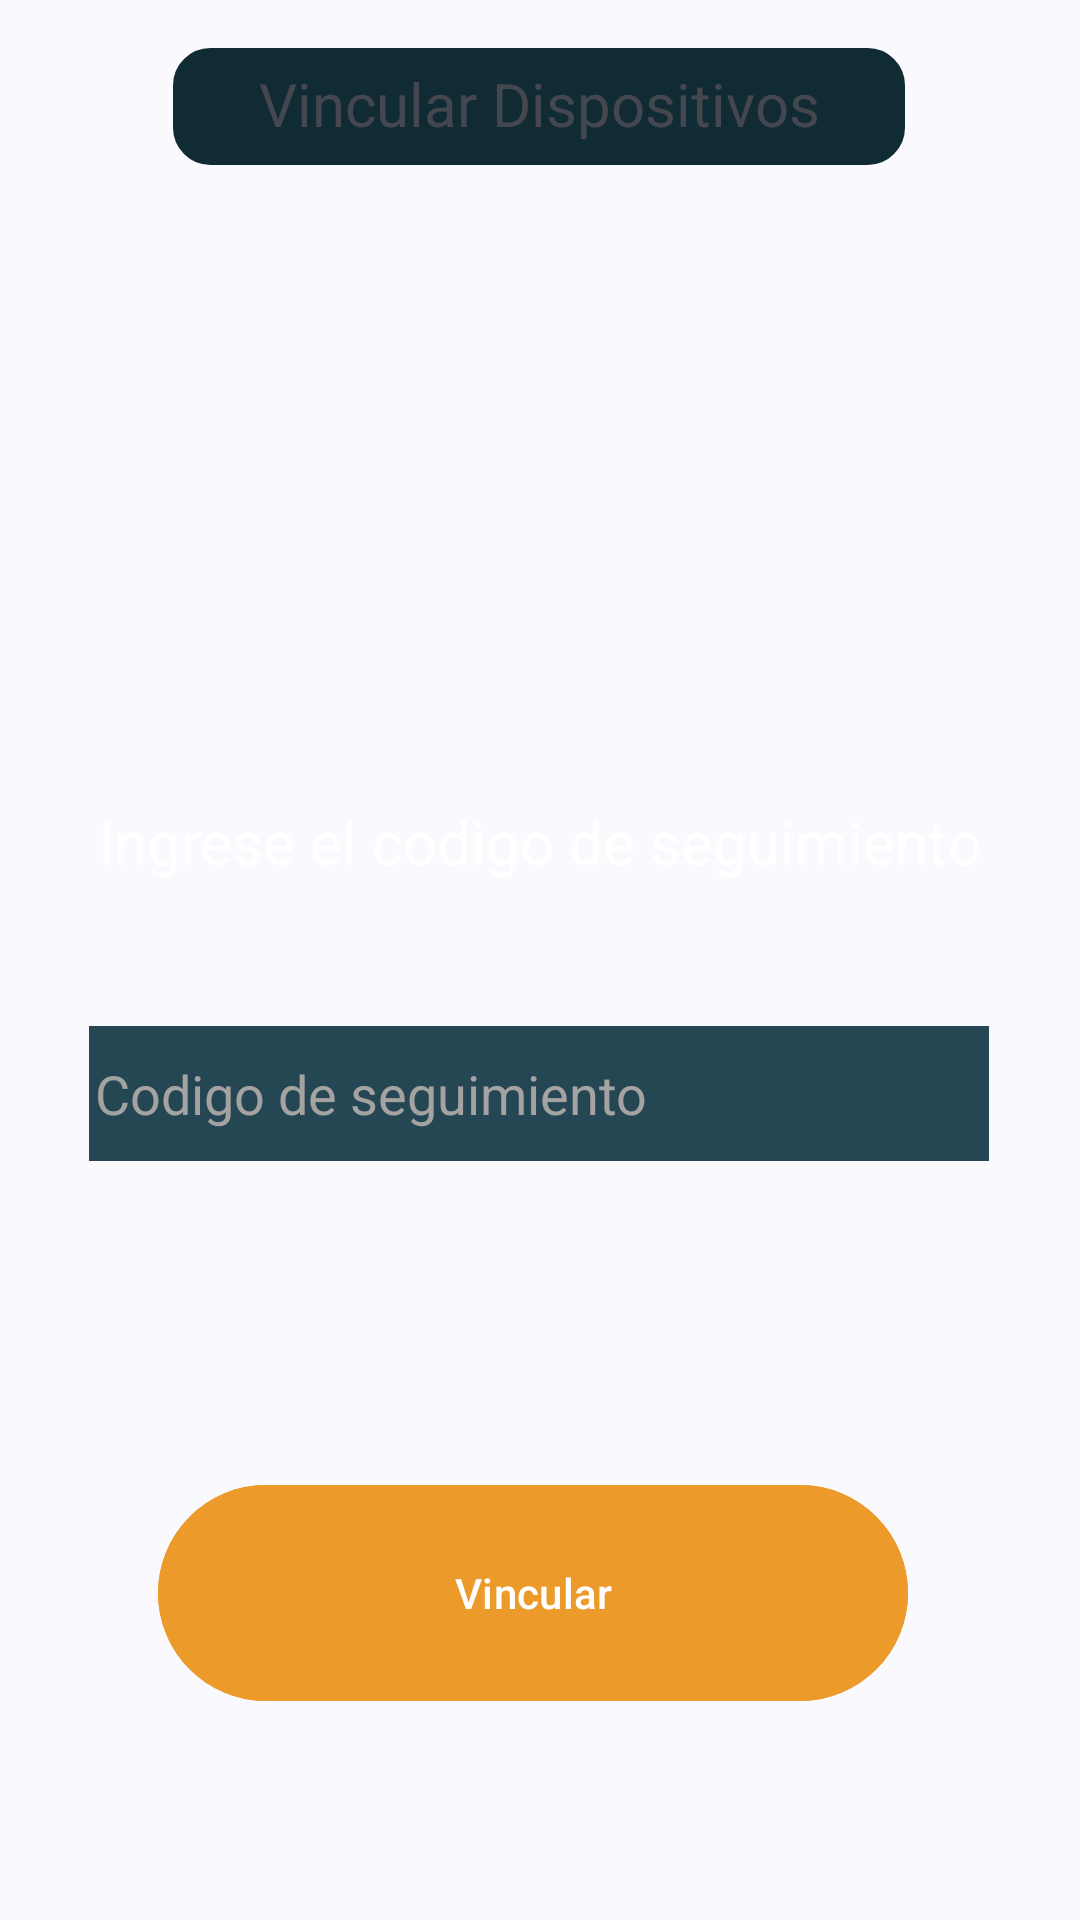

Write the Android layout XML for this screen, with the resource values it uses.
<!-- AndroidManifest.xml: application theme Theme.AppRecordatorio -->
<!-- res/layout/activity_vincular.xml -->
<?xml version="1.0" encoding="utf-8"?>
<androidx.constraintlayout.widget.ConstraintLayout xmlns:android="http://schemas.android.com/apk/res/android"
    xmlns:app="http://schemas.android.com/apk/res-auto"
    xmlns:tools="http://schemas.android.com/tools"
    android:id="@+id/main"
    android:layout_width="match_parent"
    android:layout_height="match_parent"
    tools:context=".activities.VincularActivity">
    <TextView
        android:id="@+id/tvTitulo"
        android:layout_width="244dp"
        android:layout_height="39dp"
        android:layout_marginTop="16dp"
        android:background="@drawable/bg_edittext_redondeado"
        android:backgroundTint="@color/fondoTituloOscuro"
        android:paddingLeft="10dp"
        android:paddingTop="5dp"
        android:paddingRight="10dp"
        android:paddingBottom="5dp"
        android:text="Vincular Dispositivos"
        android:textAlignment="center"
        android:textSize="20sp"
        app:layout_constraintEnd_toEndOf="parent"
        app:layout_constraintHorizontal_bias="0.497"
        app:layout_constraintStart_toStartOf="parent"
        app:layout_constraintTop_toTopOf="parent" />

    <View
        android:id="@+id/espaciadorTutorLogin"
        android:layout_width="wrap_content"
        android:layout_height="100dp"
        app:layout_constraintEnd_toEndOf="parent"
        app:layout_constraintStart_toStartOf="parent"
        app:layout_constraintBottom_toTopOf="@+id/textView"
        app:layout_constraintTop_toBottomOf="@+id/tvTitulo" />


    <TextView
        android:id="@+id/textView"
        android:layout_width="wrap_content"
        android:layout_height="wrap_content"
        android:layout_marginTop="112dp"
        android:text="Ingrese el codigo de seguimiento"
        android:textColor="@color/letraBlanca"
        android:textSize="20sp"
        app:layout_constraintEnd_toEndOf="parent"
        app:layout_constraintStart_toStartOf="parent"
        app:layout_constraintTop_toBottomOf="@+id/espaciadorTutorLogin" />

    <EditText
        android:id="@+id/et_codSeguimiento"
        android:layout_width="300dp"
        android:layout_height="45dp"
        android:layout_marginTop="48dp"
        android:background="@color/cardview_dark_background"
        android:backgroundTint="@color/fondoElementoOscuro"
        android:ems="10"
        android:hint="Codigo de seguimiento"
        android:inputType="text"
        android:padding="2dp"
        android:textColor="@color/letraBlanca"
        android:textColorHint="@color/letraGris"
        app:layout_constraintEnd_toEndOf="parent"
        app:layout_constraintHorizontal_bias="0.495"
        app:layout_constraintStart_toStartOf="parent"
        app:layout_constraintTop_toBottomOf="@+id/textView" />

    <Button
        android:id="@+id/btnVincular"
        android:layout_width="250dp"
        android:layout_height="80dp"
        android:layout_marginTop="104dp"
        android:backgroundTint="@color/naranjita"
        android:text="Vincular"
        app:layout_constraintBottom_toBottomOf="parent"
        app:layout_constraintEnd_toEndOf="parent"
        app:layout_constraintHorizontal_bias="0.478"
        app:layout_constraintStart_toStartOf="parent"
        app:layout_constraintTop_toBottomOf="@+id/et_codSeguimiento"
        app:layout_constraintVertical_bias="0.0" />


</androidx.constraintlayout.widget.ConstraintLayout>
<!-- resources referenced by this layout -->
<resources>
  <color name="fondoElementoOscuro">#254753</color>
  <color name="fondoTituloOscuro">#102B34</color>
  <color name="letraBlanca">#FFFFFF</color>
  <color name="letraGris">#A5A2A2</color>
  <color name="naranjita">#EC9A29</color>
  <!-- drawable bg_edittext_redondeado (drawable) -->
  <?xml version="1.0" encoding="utf-8"?>
  <shape xmlns:android="http://schemas.android.com/apk/res/android"
      android:shape="rectangle">
  
      
      <solid android:color="@color/fondoElementoOscuro" />
  
      
      <corners android:radius="12dp" />
  
      
      <stroke
          android:width="1dp"
          android:color="@color/letraGris" />
  </shape>
  <style name="Theme.AppRecordatorio" parent="Base.Theme.AppRecordatorio" />
  <style name="Base.Theme.AppRecordatorio" parent="Theme.Material3.DynamicColors.Light">
          
          
      </style>
</resources>
